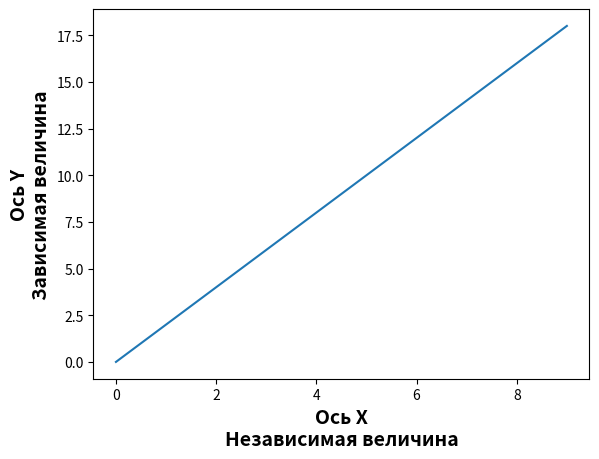

Write the Python code that produced this figure.
import matplotlib.pyplot as plt

x = [i for i in range(10)]
y = [i*2 for i in range(10)]

plt.plot(x, y)
plt.xlabel('Ось X\nНезависимая величина', fontsize=14, fontweight='bold')
plt.ylabel('Ось Y\nЗависимая величина', fontsize=14, fontweight='bold')

plt.show()
